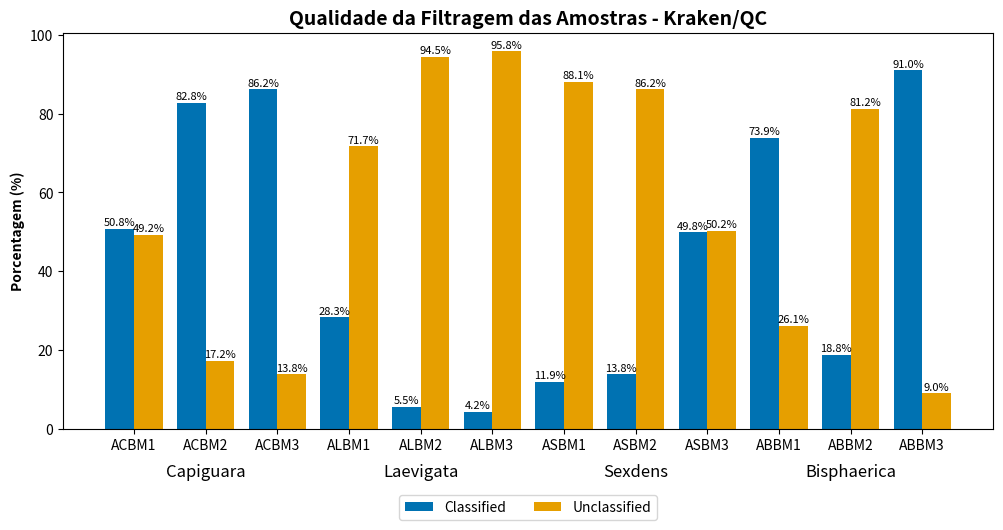

Python code for this plot:
import matplotlib.pyplot as plt

#nome das amostras
amostras = ['ACBM1', 'ACBM2', 'ACBM3',
            'ALBM1', 'ALBM2', 'ALBM3',
            'ASBM1', 'ASBM2', 'ASBM3',
            'ABBM1', 'ABBM2', 'ABBM3']

#porcentagens respectivas às amostras
pct_classified = [50.8, 82.8, 86.2, 28.3, 5.5, 4.2, 11.9, 13.8, 49.8, 73.9, 18.8, 91.0]
pct_unclassified = [49.2, 17.2, 13.8, 71.7, 94.5, 95.8, 88.1, 86.2, 50.2, 26.1, 81.2, 9.0]

#tamanho da "folha", para o gráfico não ficar espremido 
plt.figure(figsize=(12, 6))

#coloquei as barras lado a lado
#a primeira barra (Classified) 
posicoes_class = list(range(len(amostras)))

#a segunda barra (Unclassified) ganha um "+ 0.4" para ir para o lado
posicoes_unclass = [pos + 0.4 for pos in posicoes_class]

#nomes no eixo x e barras com largura 0.4
plt.bar(posicoes_class, pct_classified, width=0.4, color='#0072B2', label='Classified')
plt.bar(posicoes_unclass, pct_unclassified, width=0.4, color='#E69F00', label='Unclassified')

#nome do eixo y
plt.ylabel('Porcentagem (%)', fontweight='bold')

#desloquei o texto da amostra em 0.2 para ele ficar bem no meio das duas barras
posicoes_xtick = [pos + 0.2 for pos in posicoes_class]
plt.xticks(posicoes_xtick, amostras, fontsize=10)

#escrevi o nome das formigas em itálico logo abaixo das amostras
plt.text(1.2, -12, 'Capiguara', ha='center', fontsize=12, fontstyle='italic')
plt.text(4.2, -12, 'Laevigata', ha='center', fontsize=12, fontstyle='italic')
plt.text(7.2, -12, 'Sexdens', ha='center', fontsize=12, fontstyle='italic')
plt.text(10.2, -12, 'Bisphaerica', ha='center', fontsize=12, fontstyle='italic')

#coloquei as porcentagens nas barras
for container in plt.gca().containers:
    plt.gca().bar_label(container, fmt='%.1f%%', label_type='edge', padding=1, fontsize=8)

plt.title('Qualidade da Filtragem das Amostras - Kraken/QC', fontweight='bold', fontsize=14)

plt.legend(loc='upper center', bbox_to_anchor=(0.5, -0.15), ncol=2)
plt.subplots_adjust(bottom=0.22)

plt.show()
